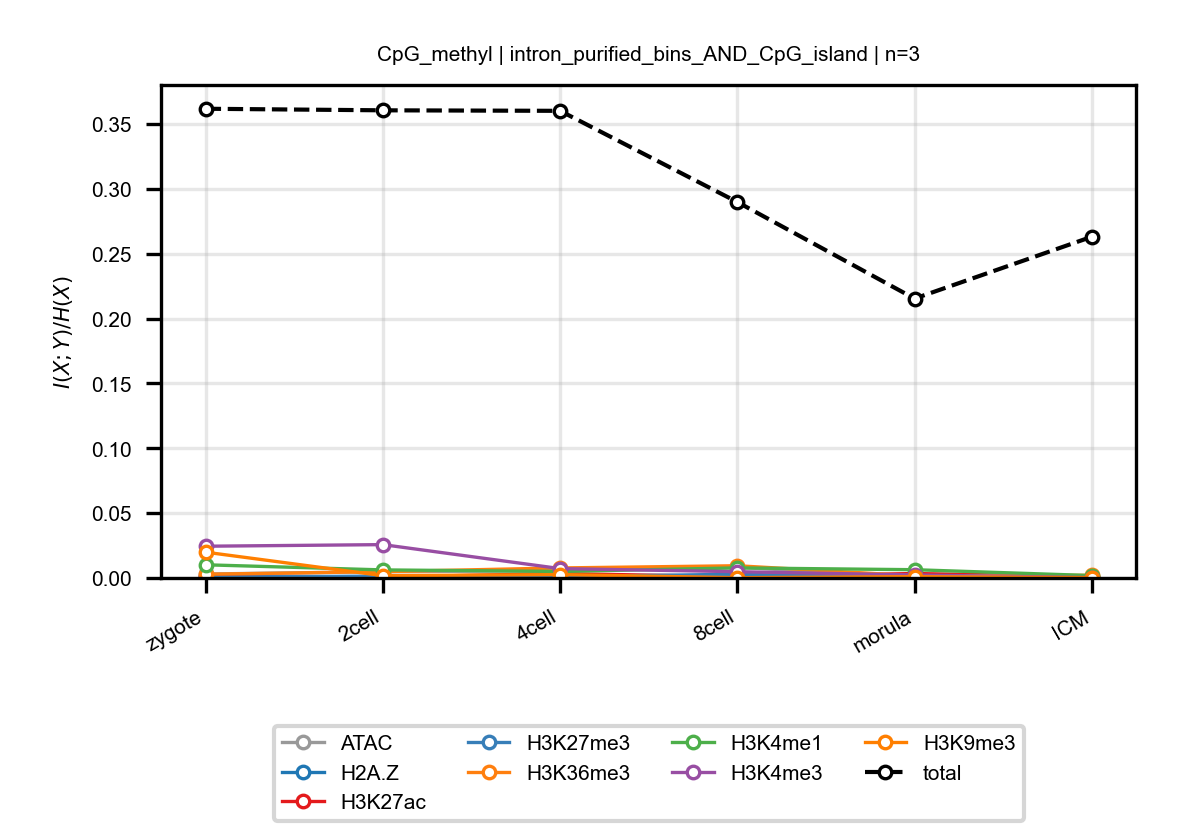

Source data for this figure (header and first rows):
anchor, target, n_bins, stage, block, normalized_mi
CpG_methyl, ATAC, 3, zygote, intron_purified_bins_AND_CpG_island, 0.00304
CpG_methyl, ATAC, 3, 2cell, intron_purified_bins_AND_CpG_island, 0.004857
CpG_methyl, ATAC, 3, 4cell, intron_purified_bins_AND_CpG_island, 0.005566
CpG_methyl, ATAC, 3, 8cell, intron_purified_bins_AND_CpG_island, 0.008153
CpG_methyl, ATAC, 3, morula, intron_purified_bins_AND_CpG_island, 0.001129
CpG_methyl, ATAC, 3, ICM, intron_purified_bins_AND_CpG_island, 0.0007457
CpG_methyl, H2A.Z, 3, zygote, intron_purified_bins_AND_CpG_island, 0.0002637
CpG_methyl, H2A.Z, 3, 2cell, intron_purified_bins_AND_CpG_island, 0.000344
CpG_methyl, H2A.Z, 3, 4cell, intron_purified_bins_AND_CpG_island, 0.001159
CpG_methyl, H2A.Z, 3, 8cell, intron_purified_bins_AND_CpG_island, 0.0003203
CpG_methyl, H2A.Z, 3, morula, intron_purified_bins_AND_CpG_island, 0.0002829
CpG_methyl, H2A.Z, 3, ICM, intron_purified_bins_AND_CpG_island, 0.0002117
CpG_methyl, H3K27ac, 3, zygote, intron_purified_bins_AND_CpG_island, 0.001603
CpG_methyl, H3K27ac, 3, 2cell, intron_purified_bins_AND_CpG_island, 0.0007158
CpG_methyl, H3K27ac, 3, 4cell, intron_purified_bins_AND_CpG_island, 0.00338
CpG_methyl, H3K27ac, 3, 8cell, intron_purified_bins_AND_CpG_island, 0.0009927
CpG_methyl, H3K27ac, 3, morula, intron_purified_bins_AND_CpG_island, 0.003437
CpG_methyl, H3K27ac, 3, ICM, intron_purified_bins_AND_CpG_island, 0.0009653
CpG_methyl, H3K27me3, 3, zygote, intron_purified_bins_AND_CpG_island, 0.0006175
CpG_methyl, H3K27me3, 3, 2cell, intron_purified_bins_AND_CpG_island, 0.001452
CpG_methyl, H3K27me3, 3, 4cell, intron_purified_bins_AND_CpG_island, 0.001032
CpG_methyl, H3K27me3, 3, 8cell, intron_purified_bins_AND_CpG_island, 0.002889
CpG_methyl, H3K27me3, 3, morula, intron_purified_bins_AND_CpG_island, 0.0003905
CpG_methyl, H3K27me3, 3, ICM, intron_purified_bins_AND_CpG_island, 0.0002548
CpG_methyl, H3K36me3, 3, zygote, intron_purified_bins_AND_CpG_island, 0.002891
CpG_methyl, H3K36me3, 3, 2cell, intron_purified_bins_AND_CpG_island, 0.004866
CpG_methyl, H3K36me3, 3, 4cell, intron_purified_bins_AND_CpG_island, 0.007728
CpG_methyl, H3K36me3, 3, 8cell, intron_purified_bins_AND_CpG_island, 0.009425
CpG_methyl, H3K36me3, 3, morula, intron_purified_bins_AND_CpG_island, 0.001646
CpG_methyl, H3K36me3, 3, ICM, intron_purified_bins_AND_CpG_island, 0.002076
CpG_methyl, H3K4me1, 3, zygote, intron_purified_bins_AND_CpG_island, 0.01016
CpG_methyl, H3K4me1, 3, 2cell, intron_purified_bins_AND_CpG_island, 0.006211
CpG_methyl, H3K4me1, 3, 4cell, intron_purified_bins_AND_CpG_island, 0.005031
CpG_methyl, H3K4me1, 3, 8cell, intron_purified_bins_AND_CpG_island, 0.007763
CpG_methyl, H3K4me1, 3, morula, intron_purified_bins_AND_CpG_island, 0.006365
CpG_methyl, H3K4me1, 3, ICM, intron_purified_bins_AND_CpG_island, 0.001836
CpG_methyl, H3K4me3, 3, zygote, intron_purified_bins_AND_CpG_island, 0.02447
CpG_methyl, H3K4me3, 3, 2cell, intron_purified_bins_AND_CpG_island, 0.02571
CpG_methyl, H3K4me3, 3, 4cell, intron_purified_bins_AND_CpG_island, 0.007226
CpG_methyl, H3K4me3, 3, 8cell, intron_purified_bins_AND_CpG_island, 0.004833
CpG_methyl, H3K4me3, 3, morula, intron_purified_bins_AND_CpG_island, 0.002304
CpG_methyl, H3K4me3, 3, ICM, intron_purified_bins_AND_CpG_island, 0.0002902
CpG_methyl, H3K9me3, 3, zygote, intron_purified_bins_AND_CpG_island, 0.01988
CpG_methyl, H3K9me3, 3, 2cell, intron_purified_bins_AND_CpG_island, 0.001778
CpG_methyl, H3K9me3, 3, 4cell, intron_purified_bins_AND_CpG_island, 0.002607
CpG_methyl, H3K9me3, 3, 8cell, intron_purified_bins_AND_CpG_island, 0.0002094
CpG_methyl, H3K9me3, 3, morula, intron_purified_bins_AND_CpG_island, 0.001024
CpG_methyl, H3K9me3, 3, ICM, intron_purified_bins_AND_CpG_island, 0.0002535
CpG_methyl, total, 3, zygote, intron_purified_bins_AND_CpG_island, 0.3617
CpG_methyl, total, 3, 2cell, intron_purified_bins_AND_CpG_island, 0.3605
CpG_methyl, total, 3, 4cell, intron_purified_bins_AND_CpG_island, 0.3601
CpG_methyl, total, 3, 8cell, intron_purified_bins_AND_CpG_island, 0.2898
CpG_methyl, total, 3, morula, intron_purified_bins_AND_CpG_island, 0.2153
CpG_methyl, total, 3, ICM, intron_purified_bins_AND_CpG_island, 0.263
